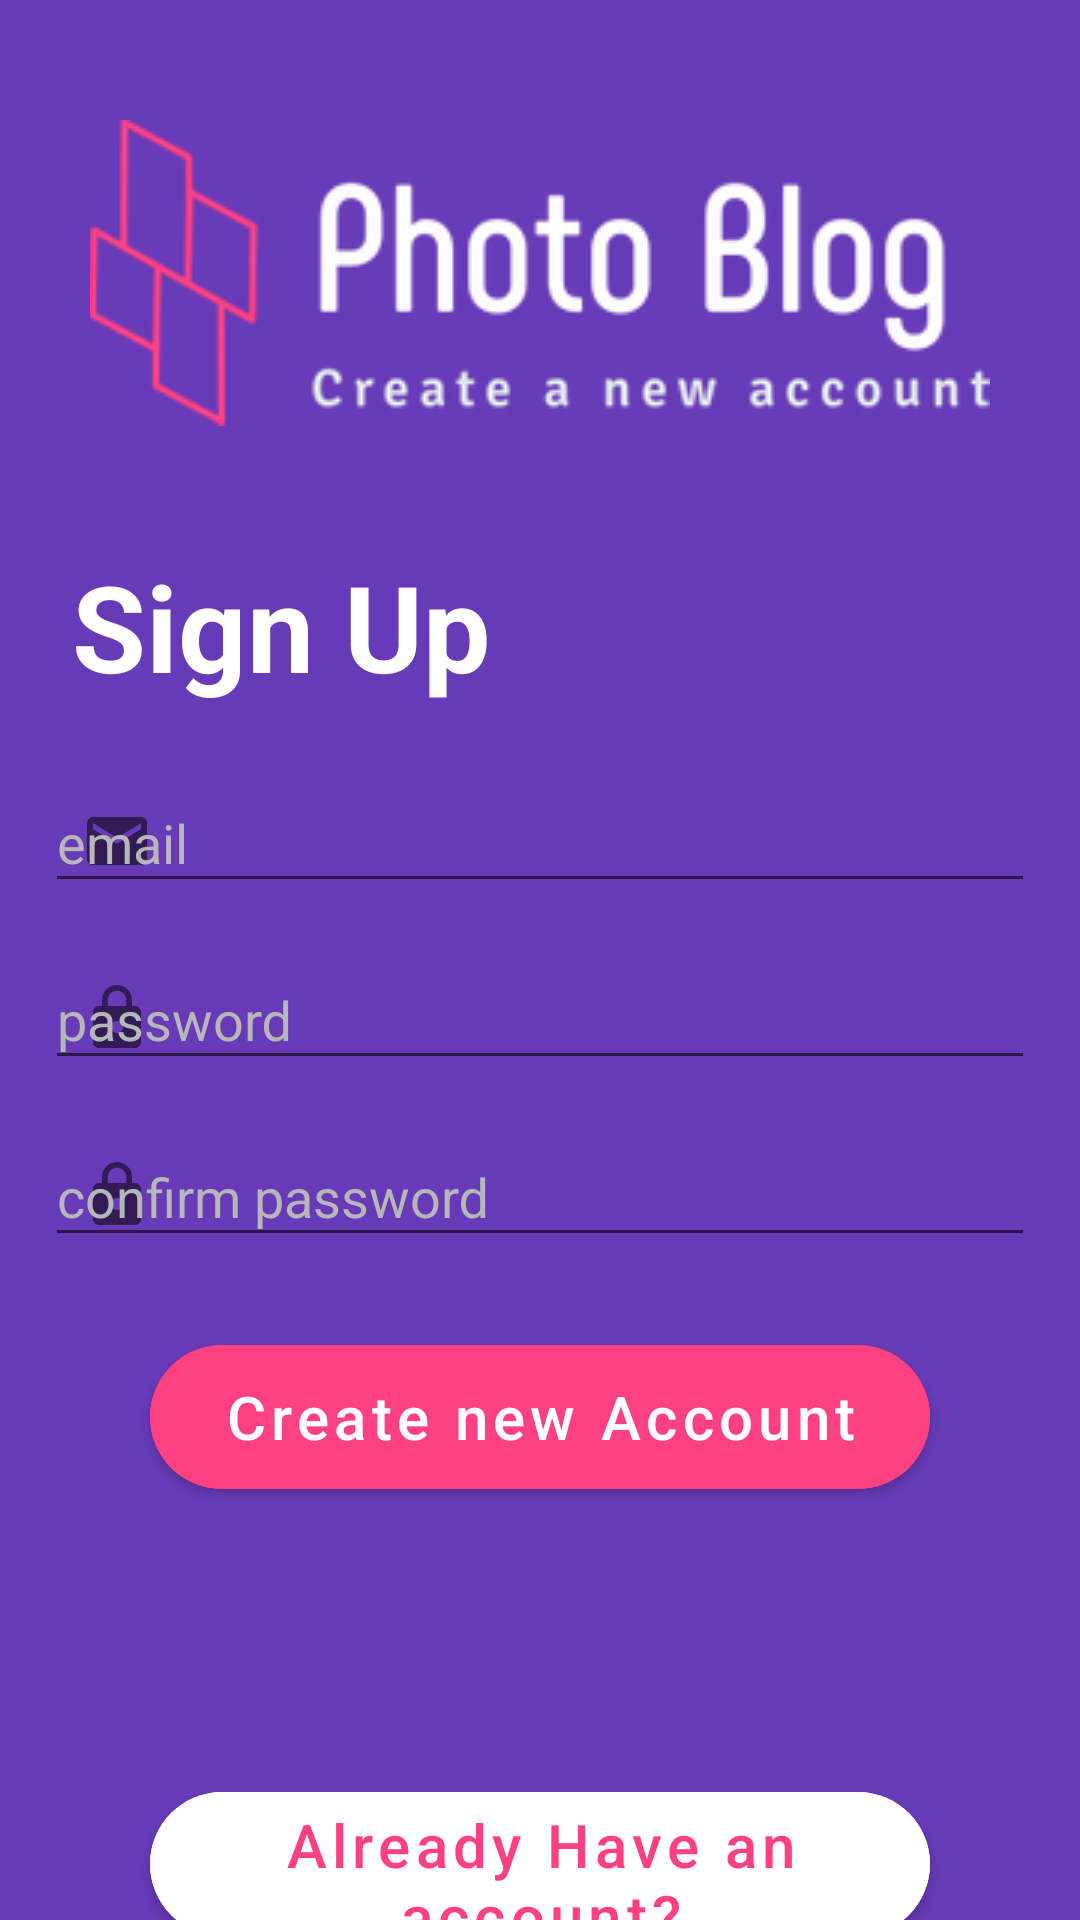

This screen was rendered from an Android layout file. Write that file and the resources it references.
<!-- AndroidManifest.xml: application theme AppTheme -->
<!-- res/layout/activity_register.xml -->
<?xml version="1.0" encoding="utf-8"?>
<androidx.coordinatorlayout.widget.CoordinatorLayout xmlns:android="http://schemas.android.com/apk/res/android"
    xmlns:app="http://schemas.android.com/apk/res-auto"
    xmlns:tools="http://schemas.android.com/tools"
    android:layout_width="match_parent"
    android:layout_height="match_parent"
    android:background="@color/colorPrimary"
    tools:context=".LoginActivity">

    <androidx.constraintlayout.widget.ConstraintLayout
        android:layout_width="match_parent"
        android:layout_height="match_parent"
        >


        <ProgressBar
            android:id="@+id/registeractivity_progressbar"
            style="?android:attr/progressBarStyleHorizontal"
            android:layout_width="0dp"
            android:layout_height="wrap_content"
            android:indeterminate="true"
            android:visibility="invisible"
            app:layout_constraintBottom_toTopOf="@+id/registeractivity_im"
            app:layout_constraintEnd_toEndOf="parent"
            app:layout_constraintStart_toStartOf="parent"
            app:layout_constraintTop_toTopOf="parent" />

        <ImageView
            android:id="@+id/registeractivity_im"
            android:layout_width="match_parent"
            android:layout_height="wrap_content"
            android:layout_marginTop="40dp"
            android:src="@drawable/photoblog_signup"
            app:layout_constraintEnd_toEndOf="parent"
            app:layout_constraintHorizontal_bias="0.0"
            app:layout_constraintStart_toStartOf="parent"
            app:layout_constraintTop_toTopOf="parent" />

        <TextView
            android:id="@+id/registeractivity_tv_signup"
            android:layout_width="match_parent"
            android:layout_height="wrap_content"
            android:layout_marginStart="24dp"
            android:text="@string/registeractivity_tv_text_signup"
            android:layout_marginTop="40dp"
            app:layout_constraintTop_toBottomOf="@+id/registeractivity_im"
            android:textColor="@color/text_color_login"
            android:textSize="@dimen/text_size_login"
            android:textStyle="normal|bold"
            app:layout_constraintStart_toStartOf="parent"
            />


        <com.google.android.material.textfield.TextInputLayout
            android:id="@+id/registeractivity_edl_email"
            android:layout_width="match_parent"
            android:layout_height="wrap_content"
            app:startIconDrawable="@drawable/icon_email"
            app:layout_constraintTop_toBottomOf="@id/registeractivity_tv_signup"
            app:layout_constraintEnd_toEndOf="parent"
            app:layout_constraintStart_toStartOf="parent"
            android:hint="@string/registeractivity_hint_email"
            android:layout_marginTop="@dimen/loginactivity_margintop_etl_login"
            android:layout_marginStart="@dimen/loginactivity_marginstart_etl_login"
            android:layout_marginEnd="@dimen/loginactivity_marginend_etl_login"
            android:textColorHint="@color/text_hint_color"
            app:errorTextColor="@color/colorAccent">

            <com.google.android.material.textfield.TextInputEditText
                android:id="@+id/registeractivity_ed_email"
                android:layout_width="match_parent"
                android:layout_height="wrap_content"
                android:textColor="@color/text_color_login"
                />
        </com.google.android.material.textfield.TextInputLayout>

        <com.google.android.material.textfield.TextInputLayout
            android:id="@+id/registeractivity_edl_password"
            android:layout_width="match_parent"
            android:layout_height="wrap_content"
            app:startIconDrawable="@drawable/icon_lock"

            app:layout_constraintTop_toBottomOf="@+id/registeractivity_edl_email"
            app:layout_constraintEnd_toEndOf="parent"
            app:layout_constraintStart_toStartOf="parent"
            android:layout_marginStart="@dimen/loginactivity_marginstart_etl_login"
            android:layout_marginEnd="@dimen/loginactivity_marginend_etl_login"
            android:textColorHint="@color/text_hint_color"
            android:hint="@string/registeractivity_hint_password"
            app:errorTextColor="@color/colorAccent">

            <com.google.android.material.textfield.TextInputEditText
                android:id="@+id/registeractivity_ed_password"
                android:layout_width="match_parent"
                android:layout_height="wrap_content"
                android:inputType="textPassword"

                android:textColor="@color/text_color_login"
                />
        </com.google.android.material.textfield.TextInputLayout>


        <com.google.android.material.textfield.TextInputLayout
            android:id="@+id/registeractivity_edl_confirm_password"
            android:layout_width="match_parent"
            android:layout_height="wrap_content"
            app:layout_constraintTop_toBottomOf="@+id/registeractivity_edl_password"
            app:layout_constraintEnd_toEndOf="parent"
            app:layout_constraintStart_toStartOf="parent"
            app:startIconDrawable="@drawable/icon_lock"
            android:layout_marginStart="@dimen/loginactivity_marginstart_etl_login"
            android:layout_marginEnd="@dimen/loginactivity_marginend_etl_login"
            android:textColorHint="@color/text_hint_color"
            android:hint="@string/registeractivity_hint_confirm_password"
            app:errorTextColor="@color/colorAccent">

            <com.google.android.material.textfield.TextInputEditText
                android:id="@+id/registeractivity_ed_confirm_password"
                android:layout_width="match_parent"
                android:layout_height="wrap_content"
                android:inputType="textPassword"
                android:textColor="@color/text_color_login"
                />
        </com.google.android.material.textfield.TextInputLayout>



        <com.google.android.material.button.MaterialButton
            android:id="@+id/registeractivity_btn_signup"
            android:layout_width="match_parent"
            android:layout_height="60dp"
            app:layout_constraintTop_toBottomOf="@+id/registeractivity_edl_confirm_password"
            app:layout_constraintEnd_toEndOf="parent"
            app:layout_constraintStart_toStartOf="parent"
            android:text="@string/registeractivity_btn_text_createaccount"
            android:textSize="@dimen/registeractivity_button_textsize_signup"
            android:textColor="@color/text_color_login"
            app:cornerRadius="@dimen/radius_btn_createnew"
            android:gravity="center"
            android:backgroundTint="@color/colorAccent"
            android:textAllCaps="false"
            android:layout_marginTop="@dimen/loginactivity_button_margintop_login"
            android:layout_marginStart="@dimen/loginactivity_button_marginstart_login"
            android:layout_marginEnd="@dimen/loginactivity_button_marginend_login"
            />

        <com.google.android.material.button.MaterialButton
            android:id="@+id/registeractivity_btn_have_account"
            android:layout_width="match_parent"
            android:layout_height="60dp"
            android:layout_marginStart="@dimen/loginactivity_button_marginstart_login"
            android:layout_marginTop="100sp"
            android:layout_marginEnd="@dimen/loginactivity_button_marginend_login"
            android:backgroundTint="@color/text_color_login"
            android:gravity="center"
            android:text="@string/registeractivity_btn_text_have_account"
            android:textAllCaps="false"
            app:cornerRadius="@dimen/radius_btn_have_account"
            android:textColor="@color/colorAccent"
            android:textSize="@dimen/loginactivity_button_textsize_newaccount"
            app:layout_constraintBottom_toBottomOf="parent"
            app:layout_constraintEnd_toEndOf="parent"
            app:layout_constraintStart_toStartOf="parent"
            app:layout_constraintTop_toBottomOf="@+id/registeractivity_btn_signup"
            />

    </androidx.constraintlayout.widget.ConstraintLayout>

</androidx.coordinatorlayout.widget.CoordinatorLayout>
<!-- resources referenced by this layout -->
<resources>
  <color name="colorAccent">#FF4081</color>
  <color name="colorPrimary">#673AB7</color>
  <color name="text_color_login">#FFFFFF</color>
  <color name="text_hint_color">#B6B7B9</color>
  <dimen name="loginactivity_button_marginend_login">50dp</dimen>
  <dimen name="loginactivity_button_marginstart_login">50dp</dimen>
  <dimen name="loginactivity_button_margintop_login">20dp</dimen>
  <dimen name="loginactivity_button_textsize_newaccount">20sp</dimen>
  <dimen name="loginactivity_marginend_etl_login">15dp</dimen>
  <dimen name="loginactivity_marginstart_etl_login">15dp</dimen>
  <dimen name="loginactivity_margintop_etl_login">10dp</dimen>
  <dimen name="radius_btn_createnew">30dp</dimen>
  <dimen name="radius_btn_have_account">30dp</dimen>
  <dimen name="registeractivity_button_textsize_signup">20sp</dimen>
  <dimen name="text_size_login">40sp</dimen>
  <!-- drawable icon_email (drawable) -->
  <vector android:height="24dp" android:tint="#E2E2E2"
      android:viewportHeight="24" android:viewportWidth="24"
      android:width="24dp" xmlns:android="http://schemas.android.com/apk/res/android">
      <path android:fillColor="@android:color/white" android:pathData="M20,4L4,4c-1.1,0 -1.99,0.9 -1.99,2L2,18c0,1.1 0.9,2 2,2h16c1.1,0 2,-0.9 2,-2L22,6c0,-1.1 -0.9,-2 -2,-2zM20,8l-8,5 -8,-5L4,6l8,5 8,-5v2z"/>
  </vector>
  <!-- drawable icon_lock (drawable) -->
  <vector android:height="24dp" android:tint="#E2E2E2"
      android:viewportHeight="24" android:viewportWidth="24"
      android:width="24dp" xmlns:android="http://schemas.android.com/apk/res/android">
      <path android:fillColor="@android:color/white" android:pathData="M18,8h-1L17,6c0,-2.76 -2.24,-5 -5,-5S7,3.24 7,6v2L6,8c-1.1,0 -2,0.9 -2,2v10c0,1.1 0.9,2 2,2h12c1.1,0 2,-0.9 2,-2L20,10c0,-1.1 -0.9,-2 -2,-2zM12,17c-1.1,0 -2,-0.9 -2,-2s0.9,-2 2,-2 2,0.9 2,2 -0.9,2 -2,2zM15.1,8L8.9,8L8.9,6c0,-1.71 1.39,-3.1 3.1,-3.1 1.71,0 3.1,1.39 3.1,3.1v2z"/>
  </vector>
  <!-- drawable photoblog_signup: png bitmap (drawable, 18648 bytes) -->
  <string name="registeractivity_btn_text_createaccount">Create new Account</string>
  <string name="registeractivity_btn_text_have_account">Already Have an account?</string>
  <string name="registeractivity_hint_confirm_password">confirm password</string>
  <string name="registeractivity_hint_email">email</string>
  <string name="registeractivity_hint_password">password</string>
  <string name="registeractivity_tv_text_signup">Sign Up</string>
  <style name="AppTheme" parent="Theme.MaterialComponents.Light.NoActionBar.Bridge">
  
  
          
          <item name="colorPrimary">@color/colorPrimary</item>
          <item name="colorPrimaryDark">@color/colorPrimaryDark</item>
          <item name="colorAccent">@color/colorAccent</item>
  
  
      </style>
  <color name="colorPrimaryDark">#512DA8</color>
</resources>
